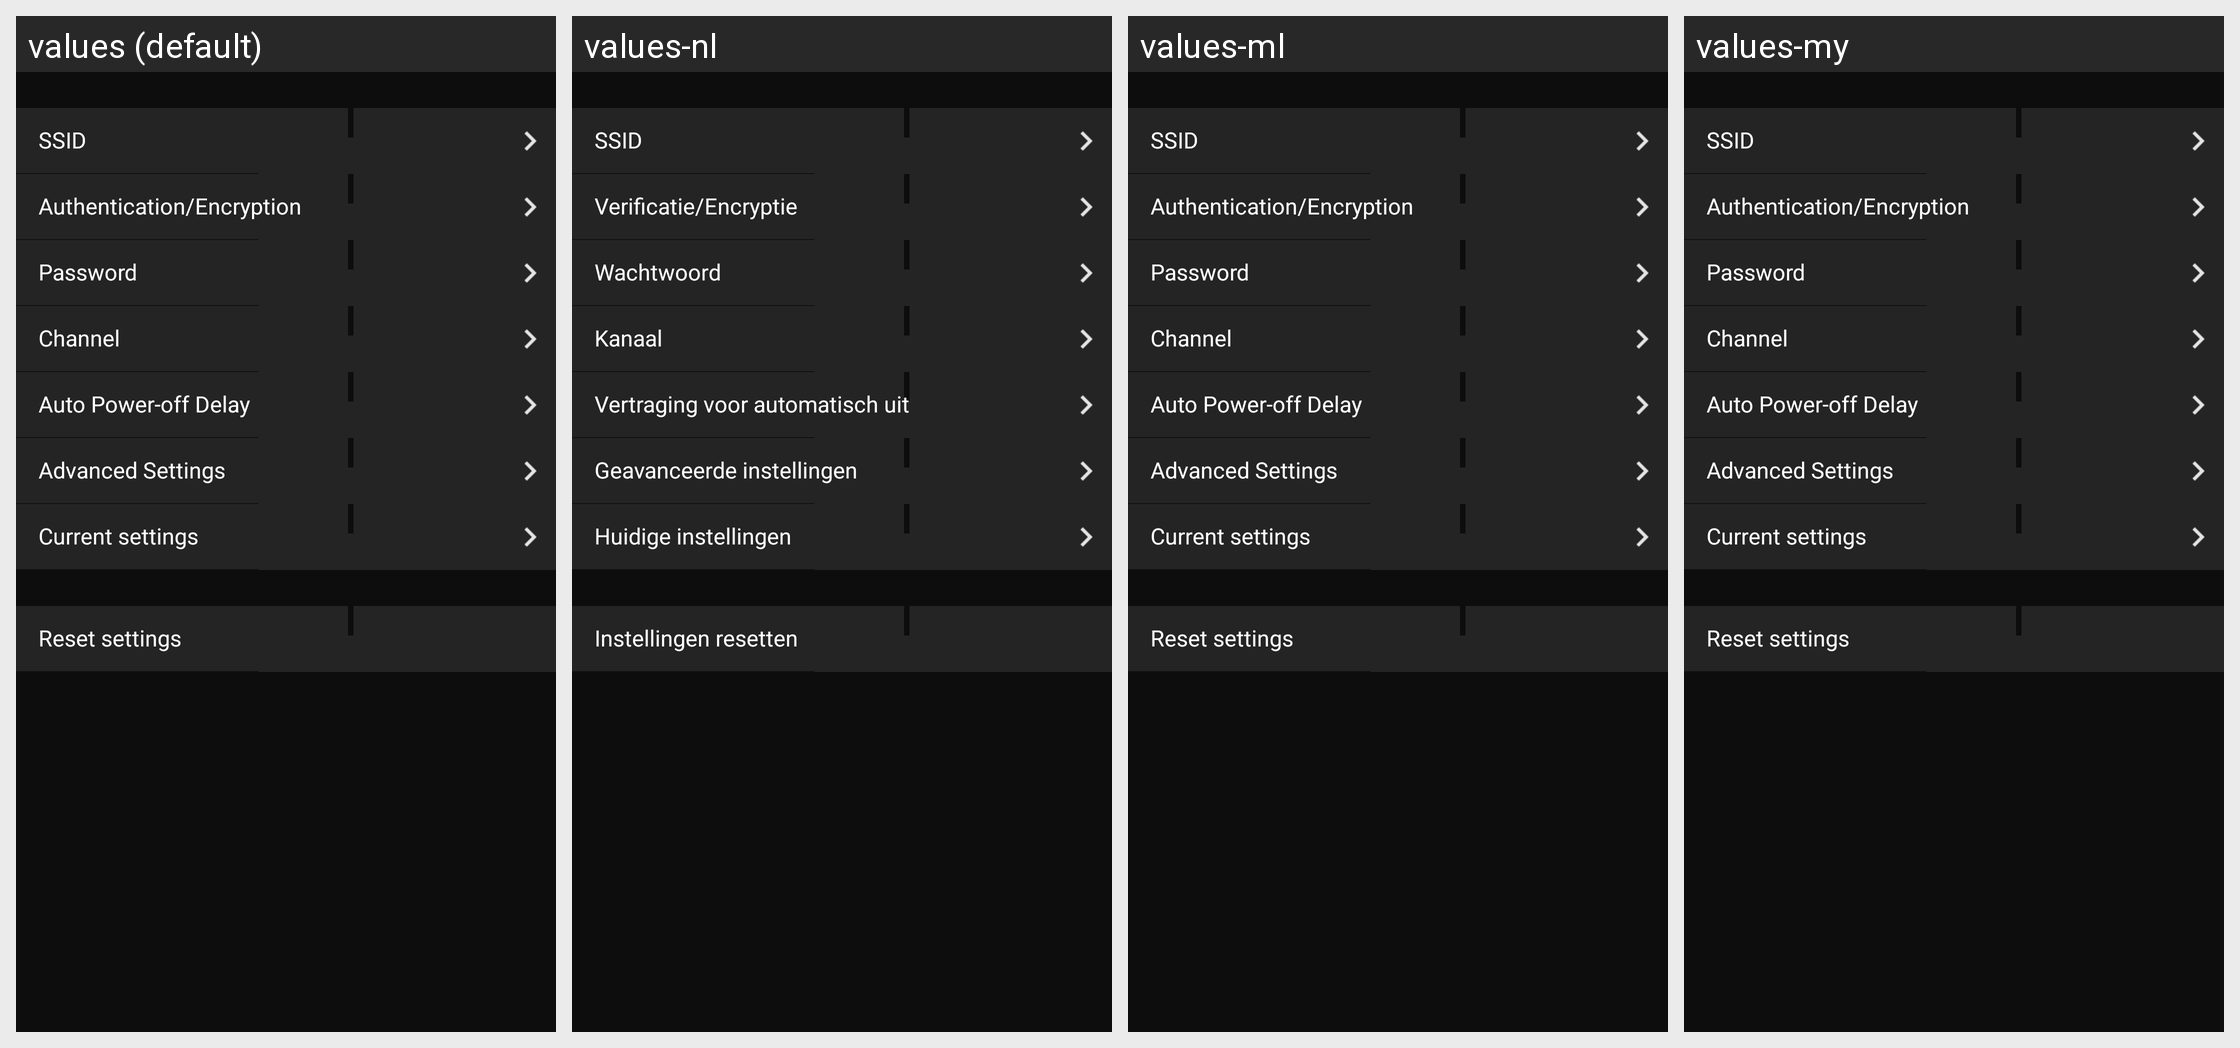

For this localized Android screen grid, give each drawn string resource with its value in every locale shown.
Android screen res/layout/wmu_wma_setting.xml rendered under 4 locales, left to right: values (default), values-nl, values-ml, values-my. Device: Nexus 5 (rendered at 1080×1920; each locale shown at half size, 540×960, under a caption strip naming it); theme AppTheme.
Other locales in the repository, not shown: values-af, values-am, values-ar, values-as, values-az, values-be, values-bg, values-bn, values-bs, values-ca, values-cs, values-da, values-el, values-en-rCA, values-en-rGB, values-en-rIN, values-en-rXC, values-es, values-es-rUS, values-et, values-eu, values-fa, values-fi, values-fr, values-fr-rCA, values-gl, values-gu, values-hi, values-hr, values-hu, values-hy, values-in, values-is, values-iw, values-ka, values-kk, values-km, values-kn, values-ky, values-lo, values-lt, values-lv, values-mk, values-mn, values-mr, values-ms, values-nb, values-ne, values-or, values-pa, values-pl, values-pt, values-pt-rBR, values-pt-rPT, values-ro, values-ru, values-si, values-sk, values-sl, values-sq, values-sr, values-sv, values-sw, values-ta, values-te, values-th, values-tl, values-tr, values-uk, values-ur, values-uz, values-vi, values-zh-rCN, values-zh-rHK, values-zu.
Strings drawn on this screen, with the default value and each locale's value (text and hints the layout hard-codes, and strings that could not be matched under every locale, appear in the picture but are not listed):

MID_COMMON_SSID
  values: SSID
  values-nl: SSID
  values-ml: SSID  [not translated; the default value is used]
  values-my: SSID  [not translated; the default value is used]

MID_COMMON_AUTHENTICATION
  values: Authentication/Encryption
  values-nl: Verificatie/Encryptie
  values-ml: Authentication/Encryption  [not translated; the default value is used]
  values-my: Authentication/Encryption  [not translated; the default value is used]

MID_COMMON_PASSWORD
  values: Password
  values-nl: Wachtwoord
  values-ml: Password  [not translated; the default value is used]
  values-my: Password  [not translated; the default value is used]

MID_COMMON_CHANNEL
  values: Channel
  values-nl: Kanaal
  values-ml: Channel  [not translated; the default value is used]
  values-my: Channel  [not translated; the default value is used]

MID_COMMON_AUTO_POWEROFF_DELAY
  values: Auto Power-off Delay
  values-nl: Vertraging voor automatisch uit
  values-ml: Auto Power-off Delay  [not translated; the default value is used]
  values-my: Auto Power-off Delay  [not translated; the default value is used]

MID_COMMON_ADVANCED_SETTINGS
  values: Advanced Settings
  values-nl: Geavanceerde instellingen
  values-ml: Advanced Settings  [not translated; the default value is used]
  values-my: Advanced Settings  [not translated; the default value is used]

MID_CURRENT_SETTING
  values: Current settings
  values-nl: Huidige instellingen
  values-ml: Current settings  [not translated; the default value is used]
  values-my: Current settings  [not translated; the default value is used]

MID_INITIALIZE_SETTING
  values: Reset settings
  values-nl: Instellingen resetten
  values-ml: Reset settings  [not translated; the default value is used]
  values-my: Reset settings  [not translated; the default value is used]
